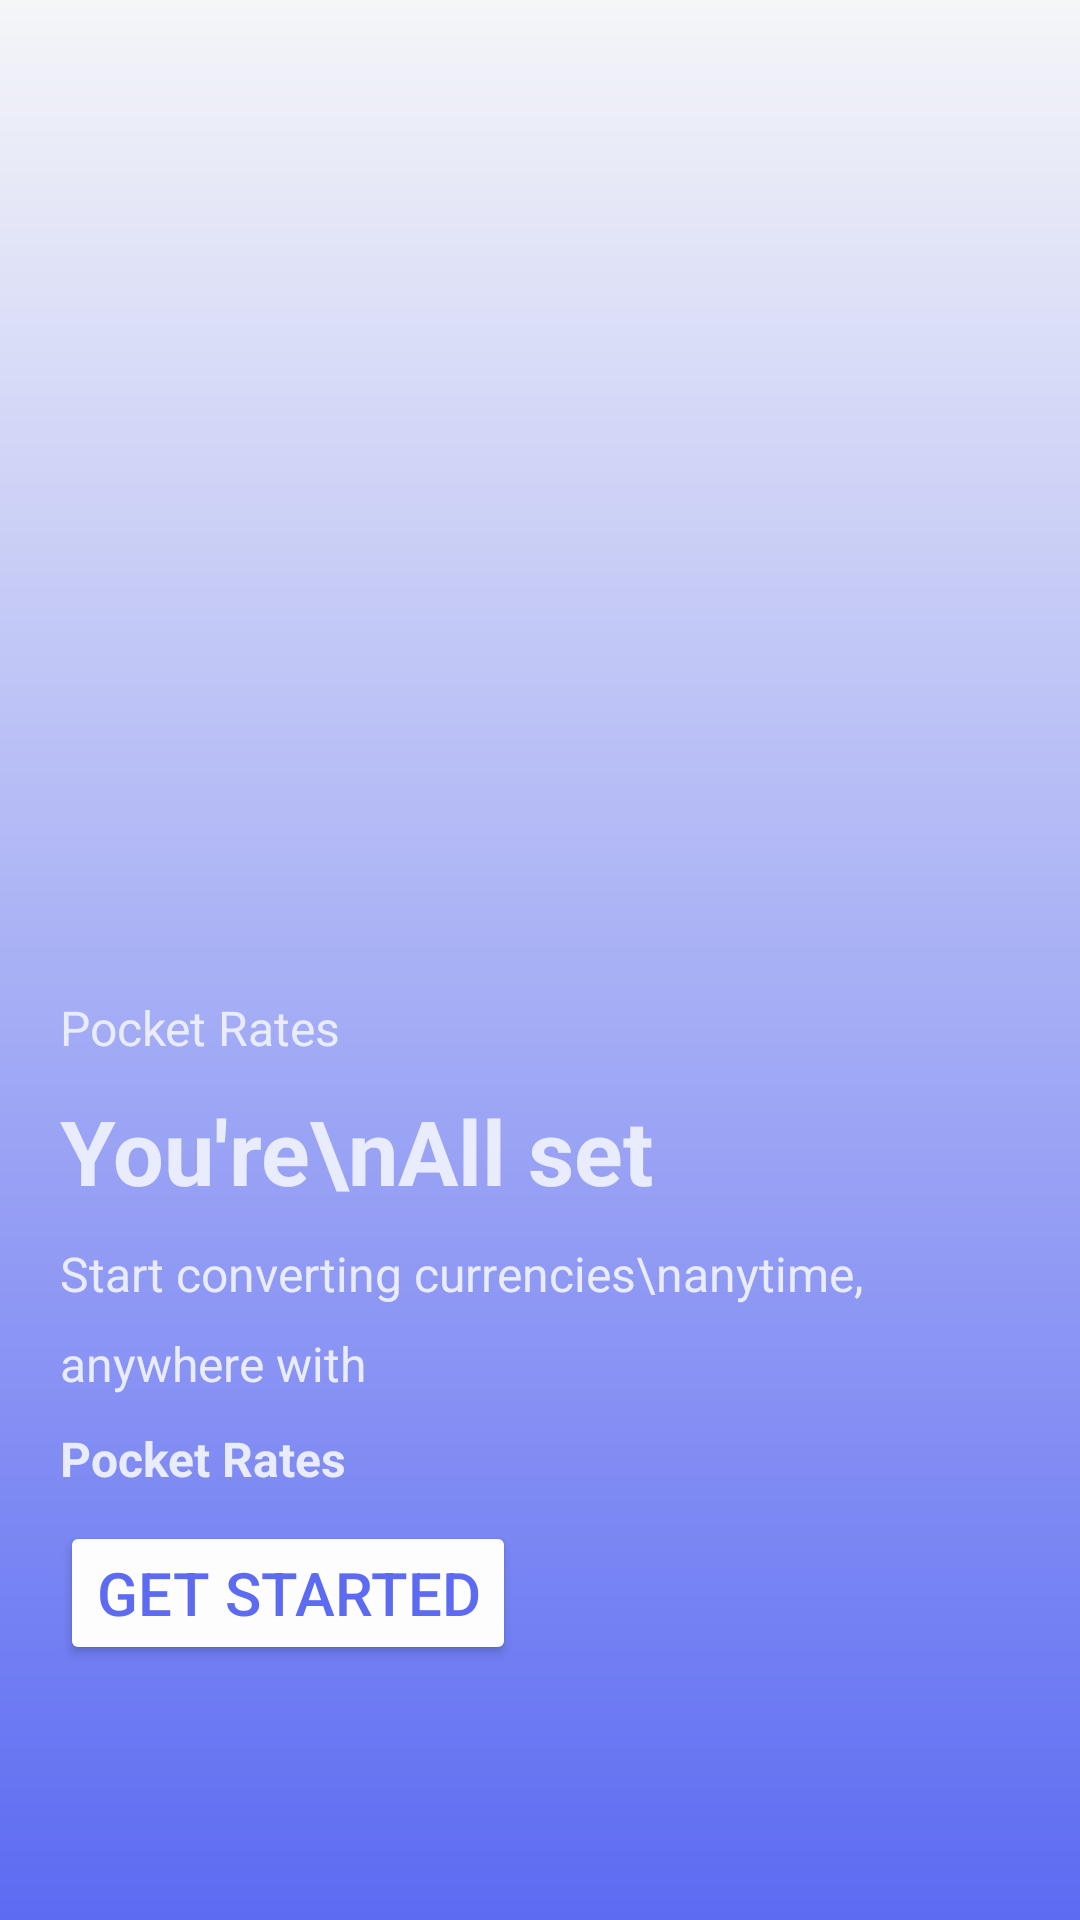

The Android layout XML behind this screen, and the referenced resources:
<!-- AndroidManifest.xml: application theme Theme.PocketRates -->
<!-- res/layout/activity_boot4.xml -->
<?xml version="1.0" encoding="utf-8"?>
<LinearLayout xmlns:android="http://schemas.android.com/apk/res/android"
    xmlns:tools="http://schemas.android.com/tools"
    android:layout_width="match_parent"
    android:layout_height="match_parent"
    android:orientation="vertical"
    android:gravity="bottom"
    android:layout_gravity="left"
    android:background="@drawable/boot4_bg_gradient"
    android:id="@+id/main"
    tools:context=".Boot4">

    <LinearLayout
        android:layout_width="match_parent"
        android:layout_height="wrap_content"
        android:layout_marginBottom="15dp"
        android:padding="5dp">


        <LinearLayout
            android:layout_width="match_parent"
            android:layout_height="wrap_content"
            android:orientation="vertical"
            android:layout_marginLeft="10dp"
            android:layout_marginBottom="60dp"
            android:layout_weight="5">
            <LinearLayout
                android:layout_width="wrap_content"
                android:layout_height="wrap_content"
                android:orientation="vertical">
                <TextView
                    android:layout_width="wrap_content"
                    android:layout_height="wrap_content"
                    android:text="@string/app_name_apk"
                    android:textStyle=""
                    style="@style/txtBody_type1">


                </TextView>

                <TextView
                    android:layout_width="wrap_content"
                    android:layout_height="wrap_content"
                    android:text="You're\nAll set"
                    style="@style/txtTitle_type1">


                </TextView>

                <TextView
                    android:layout_width="wrap_content"
                    android:layout_height="wrap_content"
                    android:text="Start converting currencies\nanytime, anywhere with"
                    style="@style/txtBody_type1">
                </TextView>

                <TextView
                    android:layout_width="wrap_content"
                    android:layout_height="wrap_content"
                    android:text="Pocket Rates"
                    android:textStyle="bold"
                    style="@style/txtBody_type1">

                </TextView>
            </LinearLayout>
            <LinearLayout
                android:layout_width="match_parent"
                android:layout_height="wrap_content"
                android:orientation="horizontal">

                <Button
                    android:id="@+id/btnGetStarted"
                    android:layout_width="wrap_content"
                    android:layout_height="wrap_content"
                    style="@style/btnGetStarted">


                </Button>

            </LinearLayout>

        </LinearLayout>





    </LinearLayout>


</LinearLayout>
<!-- resources referenced by this layout -->
<resources>
  <!-- drawable boot4_bg_gradient (drawable) -->
  <?xml version="1.0" encoding="utf-8"?>
  <shape xmlns:android="http://schemas.android.com/apk/res/android"
      android:shape="rectangle">
      <gradient
          android:startColor="#5C6BF2"
          android:endColor="#F5F6F8"
          android:angle="90" />
  </shape>
  <string name="app_name_apk">
          Pocket Rates
      </string>
  <style name="btnGetStarted">
          <item name="cornerRadius">5dp</item>
          <item name="backgroundTint">#FDFDFD</item>
          <item name="android:textSize">20dp</item>
          <item name="android:text">Get Started</item>
          <item name="android:textColor">#5C6BF2</item>
          <item name="android:layout_margin">5dp</item>
      </style>
  <style name="txtBody_type1">
  
          <item name="android:textSize">16sp</item>
          <item name="android:textColor">#E9ECFC</item>
          <item name="android:lineHeight">30dp</item>
          <item name="android:layout_margin">5dp</item>
      </style>
  <style name="txtTitle_type1">
          <item name="android:layout_margin">5dp</item>
          <item name="android:textSize">30sp</item>
          <item name="android:textColor">#E9ECFC</item>
          <item name="android:textStyle">bold</item>
          <item name="android:lineHeight">40dp</item>
      </style>
  <style name="Theme.PocketRates" parent="Base.Theme.PocketRates" />
  <style name="Base.Theme.PocketRates" parent="Theme.Material3.DayNight.NoActionBar">
          
          
      </style>
</resources>
